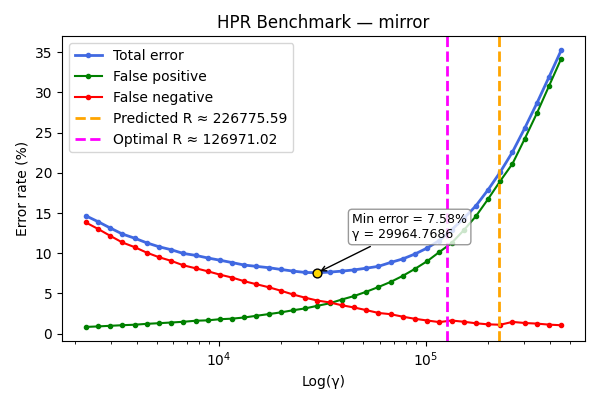

The data file committed next to this chart (first rows):
gamma, TOTAL_rate, FP_rate, FN_rate
2268, 14.67, 0.835, 13.83
2598, 13.93, 0.9, 13.03
2976, 13.15, 0.975, 12.17
3409, 12.39, 1.05, 11.34
3905, 11.88, 1.11, 10.76
4473, 11.29, 1.22, 10.08
5124, 10.81, 1.3, 9.51
5870, 10.44, 1.385, 9.055
6724, 9.975, 1.475, 8.5
7702, 9.74, 1.605, 8.135
8823, 9.415, 1.655, 7.76
10107, 9.135, 1.795, 7.34
11577, 8.84, 1.865, 6.975
13262, 8.53, 2.01, 6.52
15192, 8.37, 2.225, 6.145
17402, 8.205, 2.43, 5.775
19935, 7.985, 2.645, 5.34
22835, 7.78, 2.91, 4.87
26158, 7.61, 3.14, 4.47
29965, 7.58, 3.465, 4.115
34325, 7.655, 3.77, 3.885
39320, 7.775, 4.245, 3.53
45042, 7.93, 4.675, 3.255
51596, 8.14, 5.21, 2.93
59104, 8.37, 5.795, 2.575
67704, 8.85, 6.43, 2.42
77556, 9.295, 7.185, 2.11
88842, 9.905, 8.06, 1.845
101770, 10.64, 9.01, 1.635
116579, 11.58, 10.15, 1.435
133542, 12.9, 11.27, 1.635
152975, 14.33, 12.85, 1.48
175235, 15.9, 14.61, 1.29
200734, 17.89, 16.74, 1.155
229944, 20.11, 19, 1.11
263405, 22.59, 21.13, 1.46
301734, 25.54, 24.21, 1.325
345641, 28.66, 27.41, 1.25
395937, 31.93, 30.81, 1.12
453551, 35.26, 34.22, 1.045
